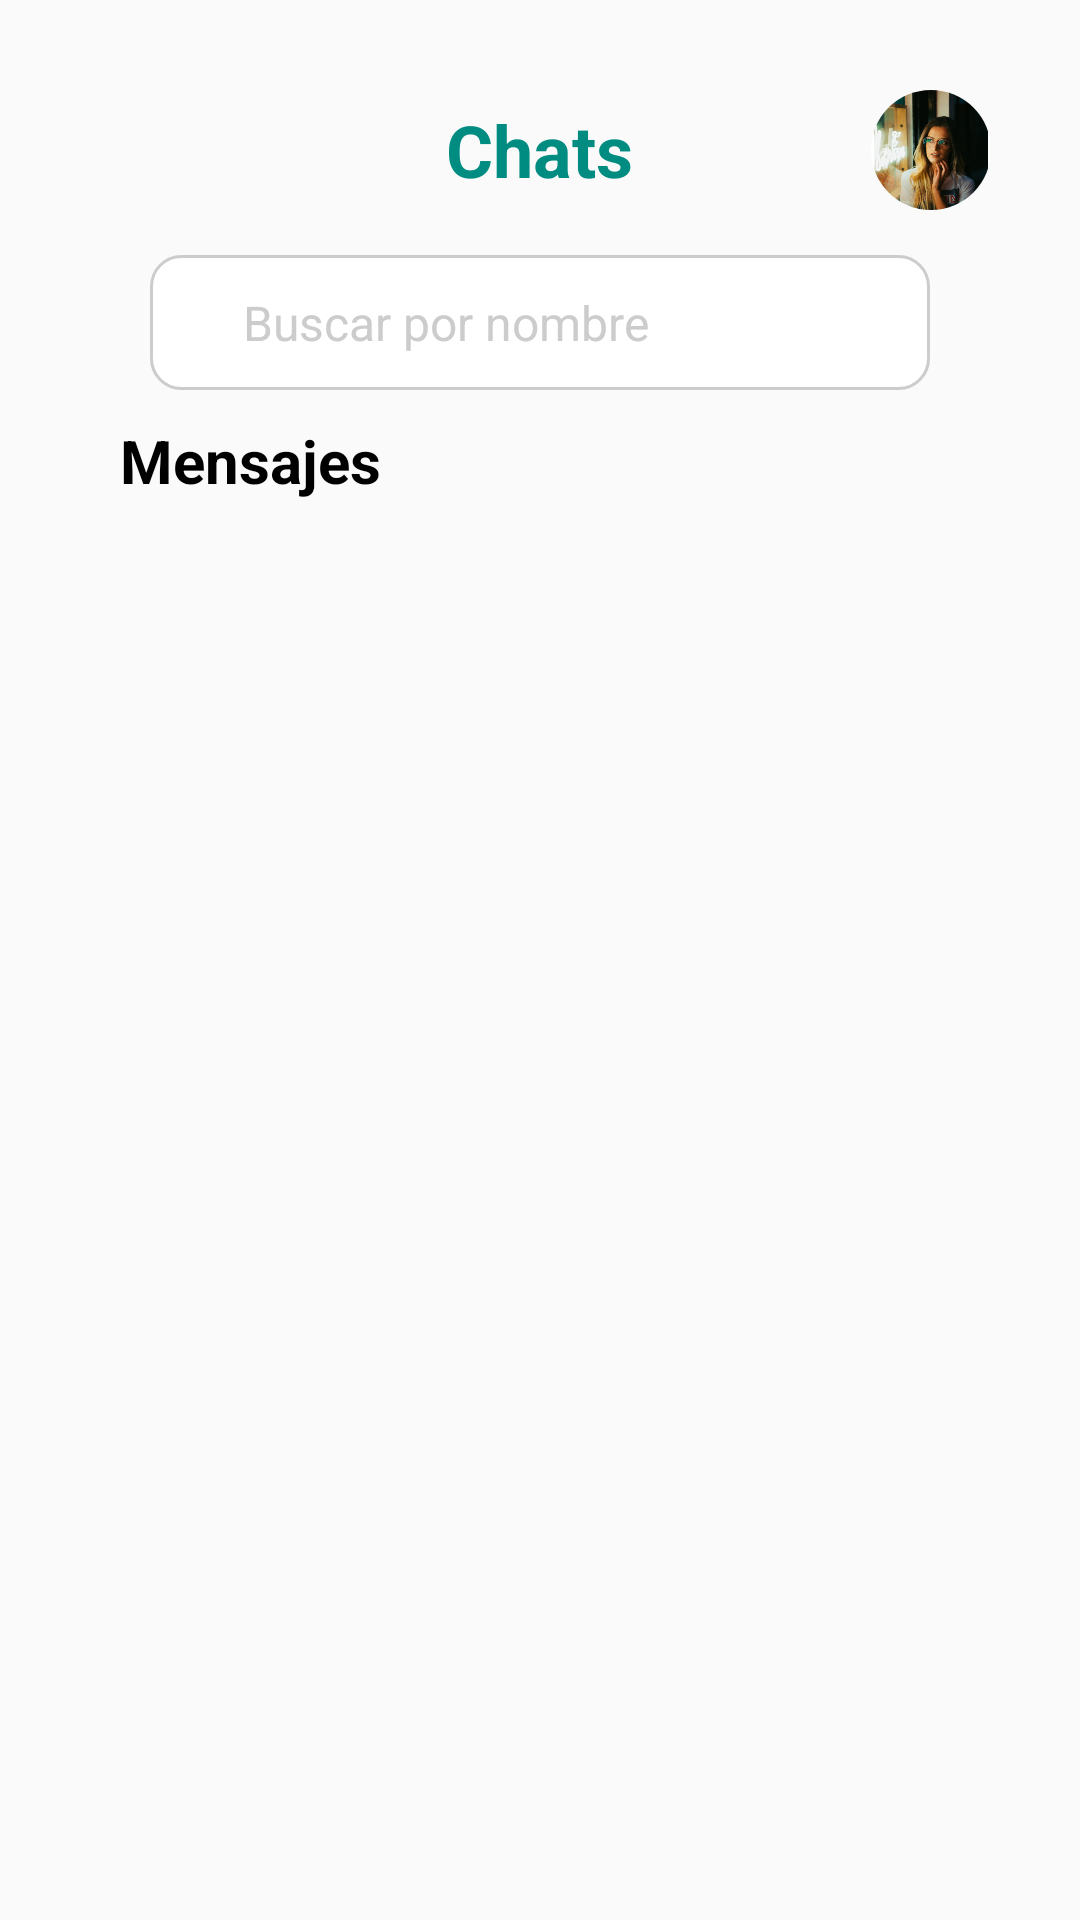

This screen was rendered from an Android layout file. Write that file and the resources it references.
<!-- AndroidManifest.xml: application theme Theme.Tinderroush -->
<!-- res/layout/fragment_chats.xml -->
<?xml version="1.0" encoding="utf-8"?>
<LinearLayout xmlns:android="http://schemas.android.com/apk/res/android"
    xmlns:app="http://schemas.android.com/apk/res-auto"
    xmlns:tools="http://schemas.android.com/tools"
    android:layout_width="match_parent"
    android:layout_height="match_parent"
    android:orientation="vertical"
    tools:context=".Chats.ChatsActivity">

    
    <LinearLayout
        android:layout_width="match_parent"
        android:layout_height="wrap_content"
        android:layout_marginTop="30dp"
        android:layout_marginHorizontal="30dp"
        android:orientation="horizontal"
        android:layout_gravity="center"
        android:gravity="center">
        <LinearLayout
            android:layout_width="match_parent"
            android:layout_height="wrap_content"
            android:layout_gravity="center"
            android:gravity="center">
            <TextView
                android:layout_width="wrap_content"
                android:layout_height="wrap_content"
                android:text="@string/title_chats"
                android:textSize="24sp"
                android:textStyle="bold"
                android:textColor="@color/green3"/>
        </LinearLayout>

        <androidx.cardview.widget.CardView
            android:layout_width="40dp"
            android:layout_height="40dp"
            android:layout_gravity="center"
            android:layout_marginLeft="-40dp"
            app:cardElevation="0dp"
            app:cardCornerRadius="30dp">

            <ImageView
                android:id="@+id/profile_from_chats"
                android:layout_width="match_parent"
                android:layout_height="match_parent"
                android:src="@drawable/photo_main"/>
        </androidx.cardview.widget.CardView>


    </LinearLayout>

    

    <LinearLayout
        android:layout_width="match_parent"
        android:orientation="horizontal"
        android:layout_height="45dp"
        android:layout_marginTop="15dp"
        android:layout_marginBottom="10dp"
        android:layout_marginHorizontal="50dp"
        android:background="@drawable/border_gray_transparent_round">

        <ImageView
            android:layout_width="wrap_content"
            android:layout_height="38dp"
            android:layout_marginVertical="5dp"
            android:layout_marginLeft="5dp"
            android:src="@drawable/search"
            android:padding="8dp"/>

        <EditText
            android:id="@+id/search_chat"
            android:layout_width="match_parent"
            android:layout_height="match_parent"
            android:paddingLeft="10dp"
            android:layout_marginVertical="5dp"
            android:background="@android:color/transparent"
            android:textSize="16sp"
            android:textColor="@color/gray1"
            android:textColorHint="@color/gray1"
            android:hint="@string/search_hint"/>
    </LinearLayout>

    
    <LinearLayout
        android:layout_width="match_parent"
        android:layout_height="30dp"
        android:orientation="vertical">
        <TextView
            android:layout_width="match_parent"
            android:layout_height="35dp"
            android:layout_marginHorizontal="40dp"
            android:layout_marginBottom="10dp"
            android:textColor="@color/black"
            android:textSize="20sp"
            android:text="@string/messages"/>

    </LinearLayout>

    <LinearLayout
        android:layout_width="match_parent"
        android:layout_height="match_parent"
        android:orientation="horizontal">

        <androidx.recyclerview.widget.RecyclerView
            android:id="@+id/recycler_chats"
            android:layout_width="match_parent"
            android:layout_height="match_parent"
            android:layout_marginHorizontal="35dp"
            android:layout_marginBottom="35dp"
            />
    </LinearLayout>




</LinearLayout>
<!-- resources referenced by this layout -->
<resources>
  <color name="black">#FF000000</color>
  <color name="gray1">#CCCCCC</color>
  <color name="green3">#008C80</color>
  <!-- drawable border_gray_transparent_round (drawable) -->
  <?xml version="1.0" encoding="utf-8"?>
  <shape xmlns:android="http://schemas.android.com/apk/res/android" android:shape="rectangle">
      <stroke android:width="1dp" android:color="@color/gray1"></stroke>
      <corners android:radius="10dp"/>
      <solid android:color="@color/white"/>
  </shape>
  <!-- drawable photo_main: png bitmap (drawable, 136500 bytes) -->
  <string name="messages"><b>Mensajes</b></string>
  <string name="search_hint">Buscar por nombre</string>
  <string name="title_chats"><b>Chats</b></string>
  <style name="Theme.Tinderroush" parent="Theme.AppCompat.Light.NoActionBar">
          
          <item name="colorPrimary">@color/purple_500</item>
          <item name="colorPrimaryVariant">@color/purple_700</item>
          <item name="colorOnPrimary">@color/white</item>
          
          <item name="colorSecondary">@color/teal_200</item>
          <item name="colorSecondaryVariant">@color/teal_700</item>
          <item name="colorOnSecondary">@color/black</item>
          
          <item name="android:statusBarColor" tools:targetApi="l">?attr/colorPrimaryVariant</item>
          
      </style>
  <color name="white">#FFFFFFFF</color>
  <color name="purple_500">#FF6200EE</color>
  <color name="purple_700">#FF3700B3</color>
  <color name="teal_200">#FF03DAC5</color>
  <color name="teal_700">#FF018786</color>
</resources>
